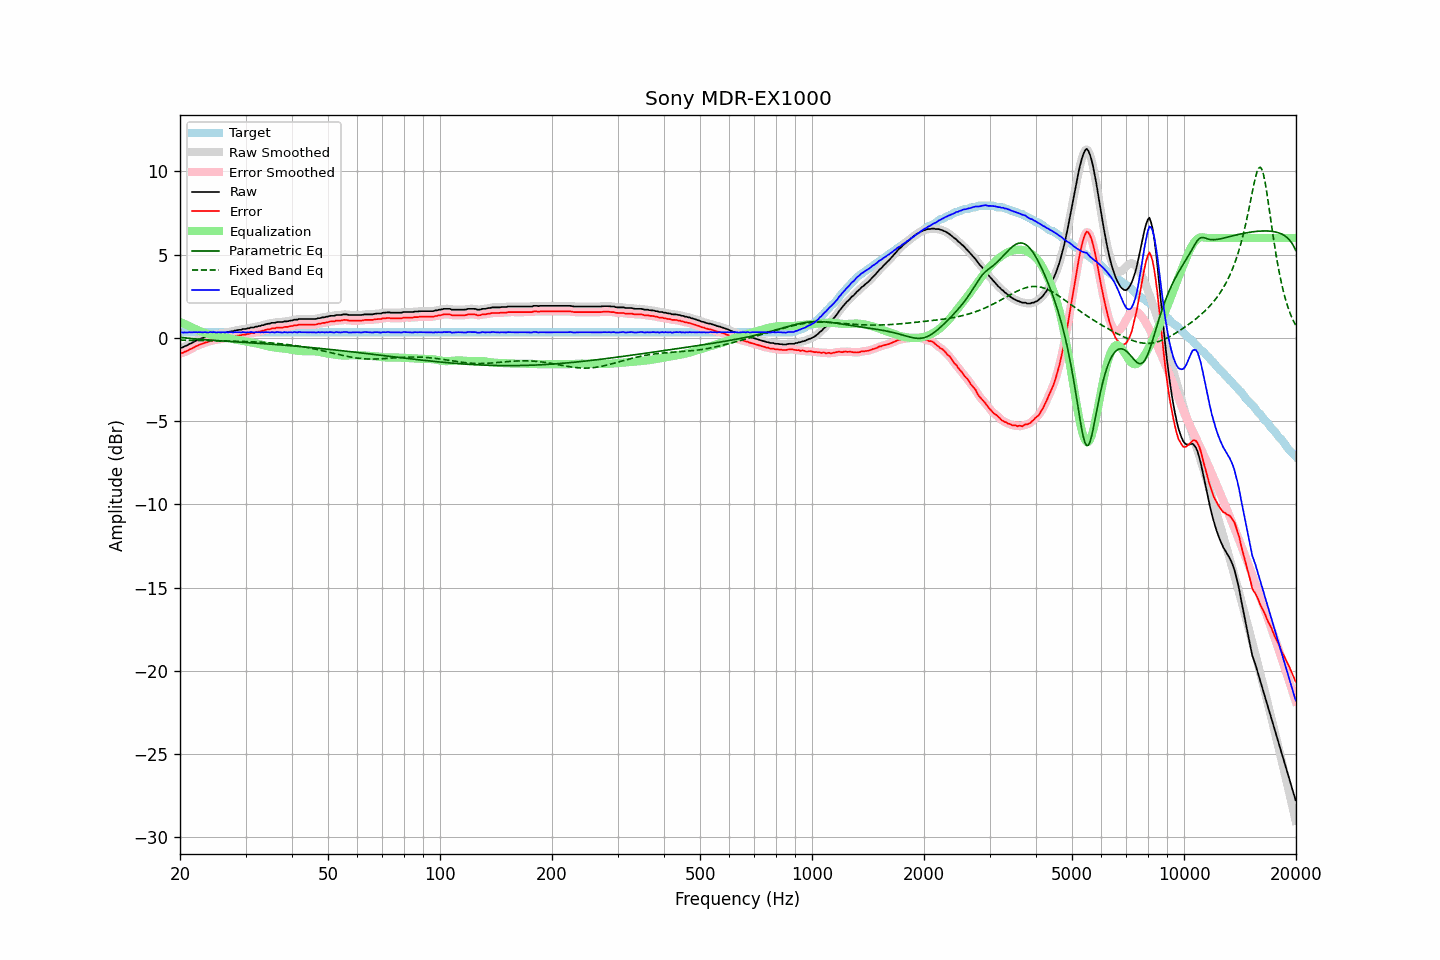

The table this chart was drawn from, first rows:
frequency, raw, error, smoothed, error_smoothed, equalization, parametric_eq, fixed_band_eq, equalized_raw, equalized_smoothed, target
20.00, -0.59, -0.92, -0.60, -0.93, 0.95, 0.04, -0.14, 0.37, 0.36, 0.33
20.20, -0.59, -0.92, -0.58, -0.91, 0.91, 0.02, -0.14, 0.33, 0.34, 0.33
20.40, -0.56, -0.89, -0.55, -0.88, 0.87, 0.01, -0.14, 0.31, 0.32, 0.33
20.61, -0.50, -0.83, -0.51, -0.85, 0.83, 0.00, -0.14, 0.33, 0.32, 0.33
20.81, -0.47, -0.80, -0.46, -0.80, 0.79, -0.01, -0.14, 0.32, 0.33, 0.33
21.02, -0.42, -0.75, -0.41, -0.75, 0.74, -0.02, -0.14, 0.33, 0.33, 0.33
21.23, -0.36, -0.69, -0.37, -0.70, 0.70, -0.03, -0.15, 0.34, 0.33, 0.33
21.44, -0.33, -0.66, -0.32, -0.65, 0.65, -0.04, -0.15, 0.33, 0.34, 0.33
21.66, -0.27, -0.60, -0.27, -0.60, 0.60, -0.05, -0.15, 0.34, 0.34, 0.33
21.87, -0.22, -0.55, -0.22, -0.56, 0.56, -0.06, -0.15, 0.34, 0.33, 0.33
22.09, -0.17, -0.50, -0.17, -0.51, 0.51, -0.07, -0.15, 0.34, 0.34, 0.33
22.31, -0.14, -0.47, -0.13, -0.46, 0.47, -0.08, -0.15, 0.33, 0.34, 0.33
22.54, -0.08, -0.41, -0.09, -0.42, 0.42, -0.09, -0.16, 0.35, 0.34, 0.33
22.76, -0.05, -0.38, -0.05, -0.38, 0.38, -0.09, -0.16, 0.34, 0.33, 0.33
22.99, -0.02, -0.35, -0.01, -0.34, 0.35, -0.10, -0.16, 0.33, 0.34, 0.33
23.22, 0.02, -0.31, 0.02, -0.31, 0.31, -0.11, -0.16, 0.33, 0.33, 0.33
23.45, 0.06, -0.27, 0.05, -0.28, 0.28, -0.12, -0.16, 0.34, 0.33, 0.33
23.69, 0.07, -0.26, 0.09, -0.25, 0.25, -0.12, -0.17, 0.32, 0.33, 0.33
23.92, 0.11, -0.22, 0.12, -0.22, 0.22, -0.13, -0.17, 0.33, 0.33, 0.33
24.16, 0.16, -0.17, 0.15, -0.19, 0.19, -0.14, -0.17, 0.35, 0.34, 0.33
24.40, 0.16, -0.17, 0.18, -0.16, 0.17, -0.15, -0.17, 0.33, 0.35, 0.33
24.65, 0.20, -0.13, 0.19, -0.14, 0.15, -0.15, -0.17, 0.35, 0.34, 0.33
24.89, 0.20, -0.13, 0.21, -0.13, 0.13, -0.16, -0.18, 0.33, 0.33, 0.33
25.14, 0.21, -0.12, 0.22, -0.11, 0.11, -0.17, -0.18, 0.32, 0.33, 0.33
25.39, 0.25, -0.08, 0.24, -0.10, 0.09, -0.17, -0.18, 0.34, 0.33, 0.33
25.65, 0.25, -0.08, 0.26, -0.08, 0.07, -0.18, -0.18, 0.33, 0.33, 0.33
25.91, 0.27, -0.06, 0.28, -0.06, 0.06, -0.19, -0.18, 0.33, 0.33, 0.33
26.16, 0.30, -0.03, 0.29, -0.04, 0.04, -0.19, -0.19, 0.34, 0.33, 0.33
26.43, 0.30, -0.03, 0.31, -0.02, 0.02, -0.20, -0.19, 0.33, 0.34, 0.33
26.69, 0.34, 0.01, 0.33, -0.00, 0.00, -0.20, -0.19, 0.35, 0.34, 0.33
26.96, 0.34, 0.01, 0.35, 0.02, -0.02, -0.21, -0.19, 0.33, 0.34, 0.33
27.23, 0.37, 0.04, 0.37, 0.03, -0.04, -0.22, -0.19, 0.34, 0.33, 0.33
27.50, 0.39, 0.06, 0.39, 0.05, -0.05, -0.22, -0.20, 0.34, 0.33, 0.33
27.77, 0.39, 0.06, 0.41, 0.07, -0.07, -0.23, -0.20, 0.32, 0.33, 0.33
28.05, 0.44, 0.11, 0.43, 0.09, -0.09, -0.24, -0.20, 0.35, 0.34, 0.33
28.33, 0.44, 0.11, 0.45, 0.12, -0.11, -0.24, -0.20, 0.33, 0.34, 0.33
28.62, 0.47, 0.14, 0.47, 0.13, -0.13, -0.25, -0.21, 0.34, 0.34, 0.33
28.90, 0.48, 0.15, 0.48, 0.14, -0.15, -0.25, -0.21, 0.34, 0.33, 0.33
29.19, 0.48, 0.15, 0.50, 0.17, -0.16, -0.26, -0.21, 0.32, 0.34, 0.33
29.48, 0.53, 0.20, 0.51, 0.18, -0.18, -0.27, -0.21, 0.35, 0.33, 0.33
29.78, 0.53, 0.20, 0.53, 0.20, -0.20, -0.27, -0.22, 0.34, 0.33, 0.33
30.08, 0.53, 0.20, 0.55, 0.21, -0.21, -0.28, -0.22, 0.32, 0.33, 0.33
30.38, 0.57, 0.24, 0.56, 0.23, -0.23, -0.29, -0.22, 0.34, 0.33, 0.33
30.68, 0.57, 0.24, 0.59, 0.25, -0.25, -0.29, -0.23, 0.32, 0.34, 0.33
30.99, 0.62, 0.29, 0.60, 0.27, -0.27, -0.30, -0.23, 0.36, 0.34, 0.33
31.30, 0.62, 0.29, 0.62, 0.29, -0.29, -0.30, -0.24, 0.34, 0.34, 0.33
31.61, 0.62, 0.29, 0.64, 0.30, -0.30, -0.31, -0.24, 0.32, 0.34, 0.33
31.93, 0.67, 0.34, 0.66, 0.32, -0.33, -0.32, -0.24, 0.35, 0.33, 0.33
32.24, 0.67, 0.34, 0.68, 0.34, -0.35, -0.32, -0.25, 0.33, 0.33, 0.33
32.57, 0.71, 0.38, 0.71, 0.37, -0.37, -0.33, -0.25, 0.34, 0.34, 0.33
32.89, 0.71, 0.38, 0.72, 0.39, -0.39, -0.34, -0.26, 0.32, 0.33, 0.33
33.22, 0.76, 0.43, 0.75, 0.42, -0.42, -0.34, -0.26, 0.34, 0.33, 0.33
33.55, 0.76, 0.43, 0.78, 0.44, -0.44, -0.35, -0.27, 0.32, 0.33, 0.33
33.89, 0.81, 0.48, 0.81, 0.47, -0.47, -0.36, -0.28, 0.35, 0.34, 0.33
34.23, 0.83, 0.50, 0.83, 0.49, -0.49, -0.36, -0.28, 0.34, 0.34, 0.33
34.57, 0.85, 0.52, 0.85, 0.52, -0.51, -0.37, -0.29, 0.34, 0.34, 0.33
34.92, 0.85, 0.52, 0.87, 0.53, -0.53, -0.38, -0.30, 0.32, 0.34, 0.33
35.27, 0.90, 0.57, 0.88, 0.55, -0.55, -0.38, -0.31, 0.35, 0.33, 0.33
35.62, 0.90, 0.57, 0.90, 0.57, -0.57, -0.39, -0.31, 0.33, 0.33, 0.33
35.97, 0.90, 0.57, 0.92, 0.59, -0.58, -0.40, -0.32, 0.32, 0.34, 0.33
... 635 more rows
